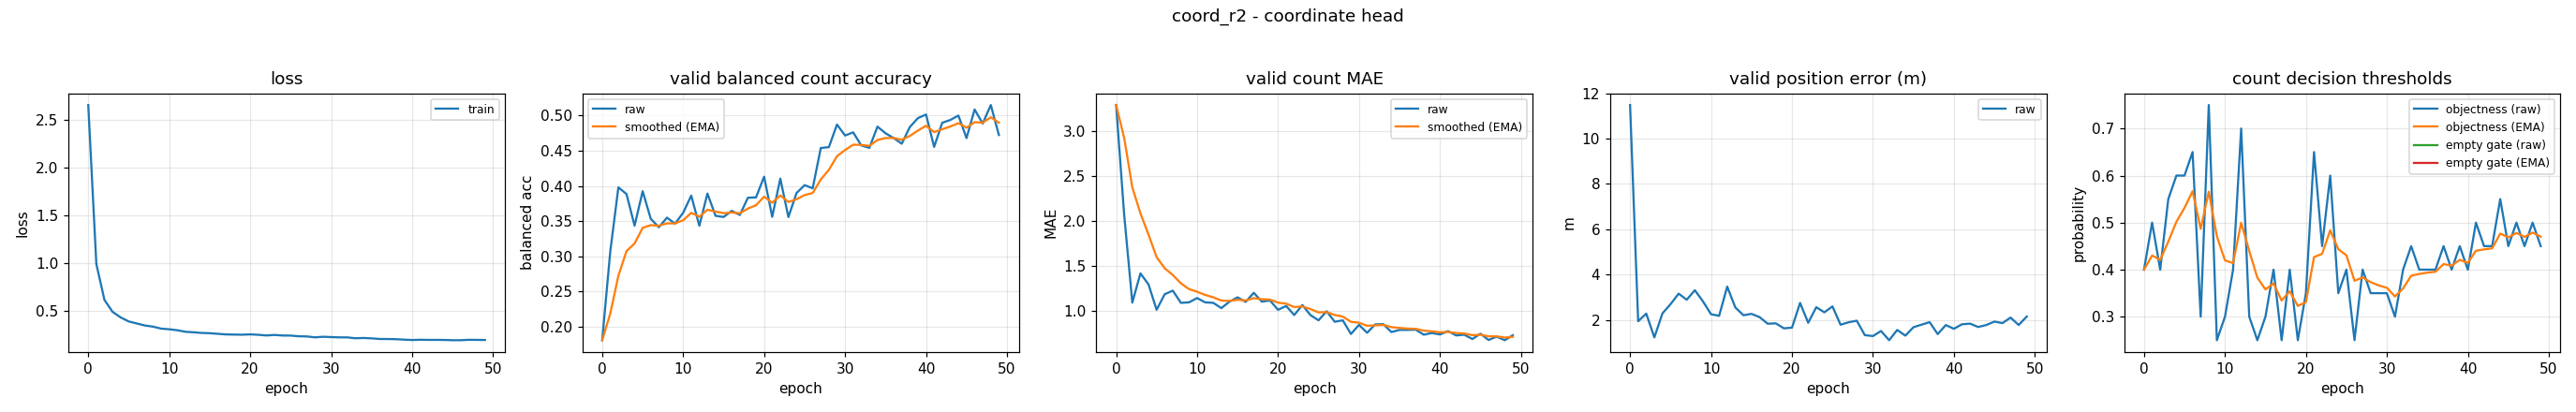

Data behind this chart, as committed beside it:
epoch, train_loss, valid_bal, valid_bal_smoothed, valid_mae, valid_mae_smoothed, valid_error_m, valid_threshold, valid_threshold_smoothed, valid_empty_threshold, valid_empty_threshold_smoothed
0, 2.653, 0.181, 0.181, 3.29, 3.29, 11.48, 0.4, 0.4, nan, nan
1, 0.9908, 0.3073, 0.2189, 2.064, 2.922, 1.942, 0.5, 0.43, nan, nan
2, 0.6161, 0.3981, 0.2727, 1.096, 2.374, 2.278, 0.4, 0.421, nan, nan
3, 0.4912, 0.3886, 0.3075, 1.42, 2.088, 1.23, 0.55, 0.4597, nan, nan
4, 0.4331, 0.3437, 0.3183, 1.298, 1.851, 2.288, 0.6, 0.5018, nan, nan
5, 0.3906, 0.3926, 0.3406, 1.016, 1.6, 2.695, 0.6, 0.5313, nan, nan
6, 0.3691, 0.3534, 0.3445, 1.189, 1.477, 3.16, 0.65, 0.5669, nan, nan
7, 0.3483, 0.3414, 0.3435, 1.229, 1.402, 2.891, 0.3, 0.4868, nan, nan
8, 0.3364, 0.3551, 0.347, 1.093, 1.31, 3.31, 0.75, 0.5658, nan, nan
9, 0.3158, 0.3465, 0.3469, 1.098, 1.246, 2.821, 0.25, 0.471, nan, nan
10, 0.3089, 0.362, 0.3514, 1.146, 1.216, 2.251, 0.3, 0.4197, nan, nan
11, 0.2988, 0.3864, 0.3619, 1.098, 1.181, 2.18, 0.4, 0.4138, nan, nan
12, 0.2829, 0.3436, 0.3564, 1.093, 1.155, 3.47, 0.7, 0.4997, nan, nan
13, 0.2774, 0.3893, 0.3663, 1.035, 1.119, 2.55, 0.3, 0.4398, nan, nan
14, 0.2707, 0.3577, 0.3637, 1.106, 1.115, 2.207, 0.25, 0.3828, nan, nan
15, 0.2679, 0.356, 0.3614, 1.154, 1.127, 2.267, 0.3, 0.358, nan, nan
16, 0.2613, 0.3648, 0.3624, 1.104, 1.12, 2.123, 0.4, 0.3706, nan, nan
17, 0.2552, 0.3589, 0.3614, 1.205, 1.145, 1.833, 0.25, 0.3344, nan, nan
18, 0.2535, 0.3834, 0.368, 1.106, 1.134, 1.849, 0.4, 0.3541, nan, nan
19, 0.2521, 0.3838, 0.3727, 1.12, 1.129, 1.629, 0.25, 0.3229, nan, nan
20, 0.2555, 0.4132, 0.3849, 1.016, 1.095, 1.658, 0.35, 0.331, nan, nan
21, 0.2513, 0.3562, 0.3763, 1.059, 1.084, 2.751, 0.65, 0.4267, nan, nan
22, 0.2441, 0.4105, 0.3865, 0.9574, 1.046, 1.875, 0.45, 0.4337, nan, nan
23, 0.2496, 0.3558, 0.3773, 1.069, 1.053, 2.56, 0.6, 0.4836, nan, nan
24, 0.2437, 0.3899, 0.3811, 0.9574, 1.024, 2.336, 0.35, 0.4435, nan, nan
25, 0.243, 0.4012, 0.3872, 0.8989, 0.9868, 2.596, 0.4, 0.4305, nan, nan
26, 0.2358, 0.3968, 0.39, 1.0, 0.9907, 1.788, 0.25, 0.3763, nan, nan
27, 0.2341, 0.4539, 0.4092, 0.883, 0.9584, 1.897, 0.4, 0.3834, nan, nan
28, 0.2244, 0.4552, 0.423, 0.8989, 0.9406, 1.965, 0.35, 0.3734, nan, nan
29, 0.2307, 0.4873, 0.4423, 0.7473, 0.8826, 1.328, 0.35, 0.3664, nan, nan
30, 0.2272, 0.4717, 0.4511, 0.8484, 0.8723, 1.288, 0.35, 0.3615, nan, nan
31, 0.2243, 0.4762, 0.4586, 0.7606, 0.8388, 1.512, 0.3, 0.343, nan, nan
32, 0.2239, 0.4576, 0.4583, 0.8537, 0.8433, 1.105, 0.4, 0.3601, nan, nan
33, 0.215, 0.4542, 0.4571, 0.8564, 0.8472, 1.558, 0.45, 0.3871, nan, nan
34, 0.2178, 0.4843, 0.4653, 0.7686, 0.8236, 1.306, 0.4, 0.391, nan, nan
35, 0.214, 0.4749, 0.4681, 0.7926, 0.8143, 1.677, 0.4, 0.3937, nan, nan
36, 0.2073, 0.4681, 0.4681, 0.7926, 0.8078, 1.792, 0.4, 0.3956, nan, nan
37, 0.2069, 0.46, 0.4657, 0.7952, 0.804, 1.902, 0.45, 0.4119, nan, nan
38, 0.2053, 0.4838, 0.4711, 0.7394, 0.7846, 1.375, 0.4, 0.4083, nan, nan
39, 0.2007, 0.4964, 0.4787, 0.758, 0.7766, 1.775, 0.45, 0.4208, nan, nan
40, 0.1966, 0.5015, 0.4856, 0.742, 0.7662, 1.609, 0.4, 0.4146, nan, nan
41, 0.1994, 0.4555, 0.4766, 0.7793, 0.7701, 1.808, 0.5, 0.4402, nan, nan
42, 0.1979, 0.4898, 0.4805, 0.7314, 0.7585, 1.835, 0.45, 0.4431, nan, nan
43, 0.1979, 0.4938, 0.4845, 0.7394, 0.7528, 1.688, 0.45, 0.4452, nan, nan
44, 0.1973, 0.5, 0.4892, 0.6915, 0.7344, 1.775, 0.55, 0.4766, nan, nan
45, 0.1945, 0.468, 0.4828, 0.75, 0.7391, 1.926, 0.45, 0.4686, nan, nan
46, 0.1946, 0.5087, 0.4906, 0.6809, 0.7216, 1.86, 0.5, 0.4781, nan, nan
47, 0.1987, 0.4887, 0.49, 0.7181, 0.7205, 2.102, 0.45, 0.4696, nan, nan
48, 0.198, 0.515, 0.4975, 0.6782, 0.7078, 1.776, 0.5, 0.4787, nan, nan
49, 0.1969, 0.4724, 0.49, 0.734, 0.7157, 2.151, 0.45, 0.4701, nan, nan
